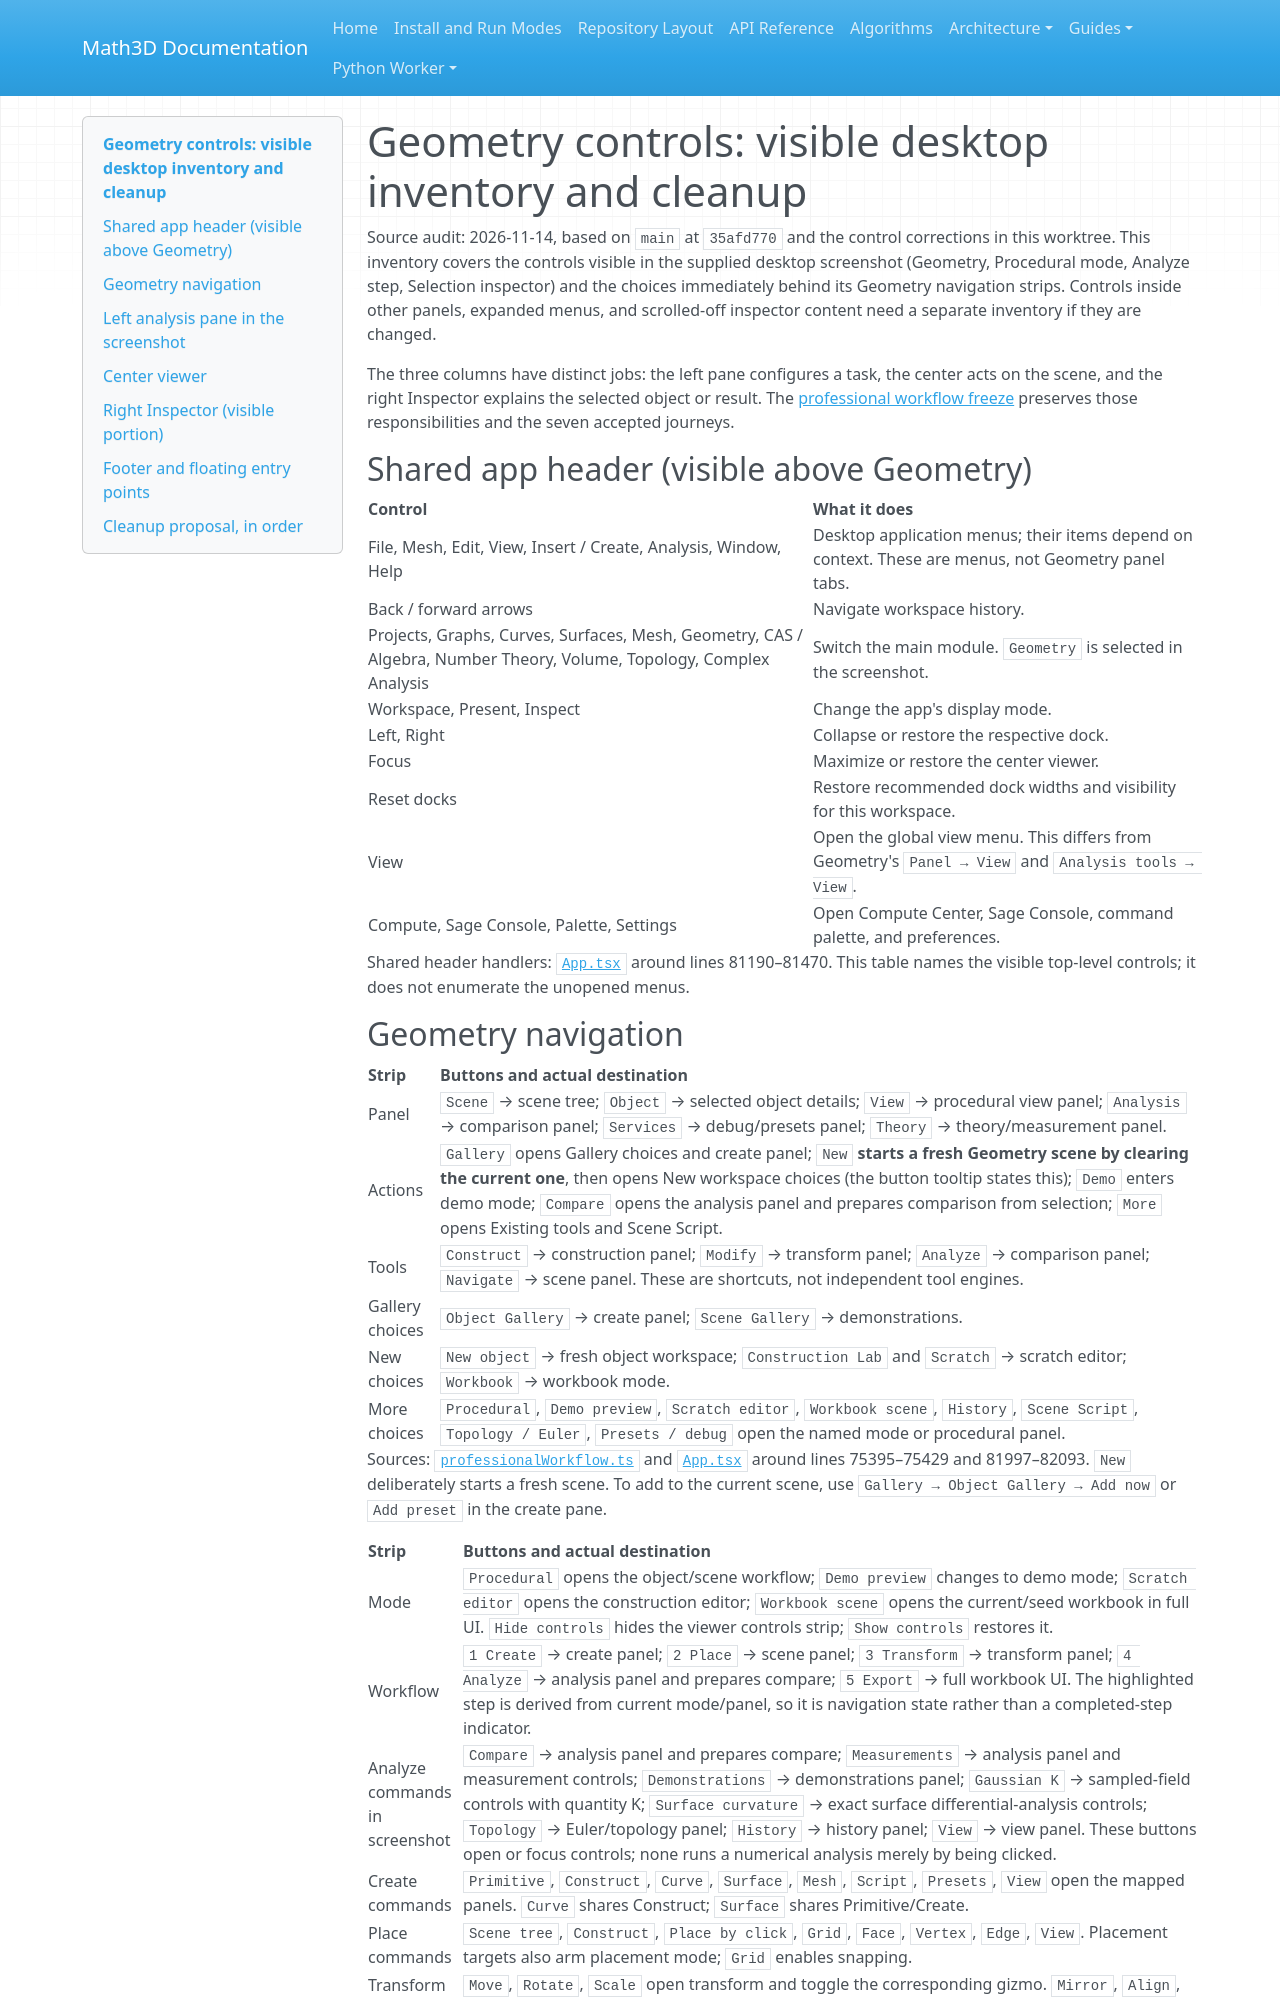

repository: expert10000/Math3D · page: geometry-controls-inventory/index.html · generator: mkdocs

# Geometry controls: visible desktop inventory and cleanup

Source audit: 2026-11-14, based on `main` at `35afd770` and the control corrections in this worktree. This inventory covers the controls visible in the supplied desktop screenshot (Geometry, Procedural mode, Analyze step, Selection inspector) and the choices immediately behind its Geometry navigation strips. Controls inside other panels, expanded menus, and scrolled-off inspector content need a separate inventory if they are changed.

The three columns have distinct jobs: the left pane configures a task, the center acts on the scene, and the right Inspector explains the selected object or result. The [professional workflow freeze](geometry-professional-workflow-freeze.md) preserves those responsibilities and the seven accepted journeys.

## Shared app header (visible above Geometry)

| Control | What it does |
| --- | --- |
| File, Mesh, Edit, View, Insert / Create, Analysis, Window, Help | Desktop application menus; their items depend on context. These are menus, not Geometry panel tabs. |
| Back / forward arrows | Navigate workspace history. |
| Projects, Graphs, Curves, Surfaces, Mesh, Geometry, CAS / Algebra, Number Theory, Volume, Topology, Complex Analysis | Switch the main module. `Geometry` is selected in the screenshot. |
| Workspace, Present, Inspect | Change the app's display mode. |
| Left, Right | Collapse or restore the respective dock. |
| Focus | Maximize or restore the center viewer. |
| Reset docks | Restore recommended dock widths and visibility for this workspace. |
| View | Open the global view menu. This differs from Geometry's `Panel → View` and `Analysis tools → View`. |
| Compute, Sage Console, Palette, Settings | Open Compute Center, Sage Console, command palette, and preferences. |

Shared header handlers: [`App.tsx`](../renderer/src/App.tsx) around lines 81190–81470. This table names the visible top-level controls; it does not enumerate the unopened menus.
